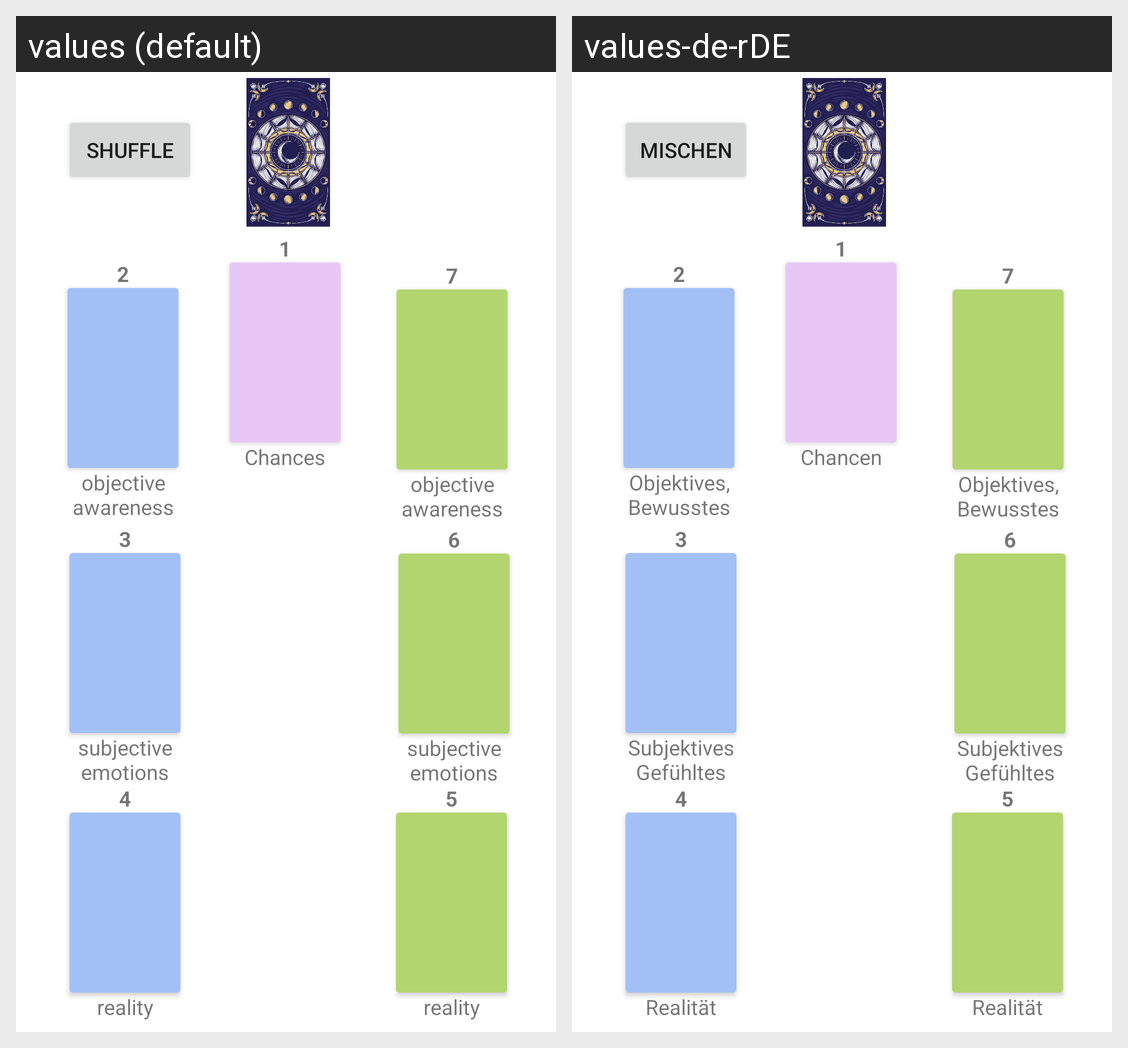

Here is an Android app screen in its default locale and in the app's own translations. Write out the translated-string differences for the strings that appear on this screen.
Android screen res/layout/fragment_path_of_wisdom.xml rendered under 2 locales, left to right: values (default), values-de-rDE. Device: Nexus 5 (rendered at 1080×1920; each locale shown at half size, 540×960, under a caption strip naming it); theme Theme.SpiritualGuide01.
Strings drawn on this screen, with the default value and each locale's value (text and hints the layout hard-codes, and strings that could not be matched under every locale, appear in the picture but are not listed):

path_of_wisdom_card_1
  values: Chances
  values-de-rDE: Chancen

path_of_wisdom_card_2_7
  values: objective
      awareness
  values-de-rDE: Objektives,
      Bewusstes

path_of_wisdom_card_3_6
  values: subjective
      emotions
  values-de-rDE: Subjektives
      Gefühltes

path_of_wisdom_card_4_5
  values: reality
  values-de-rDE: Realität

readings_shuffle_btn
  values: SHUFFLE
  values-de-rDE: MISCHEN
